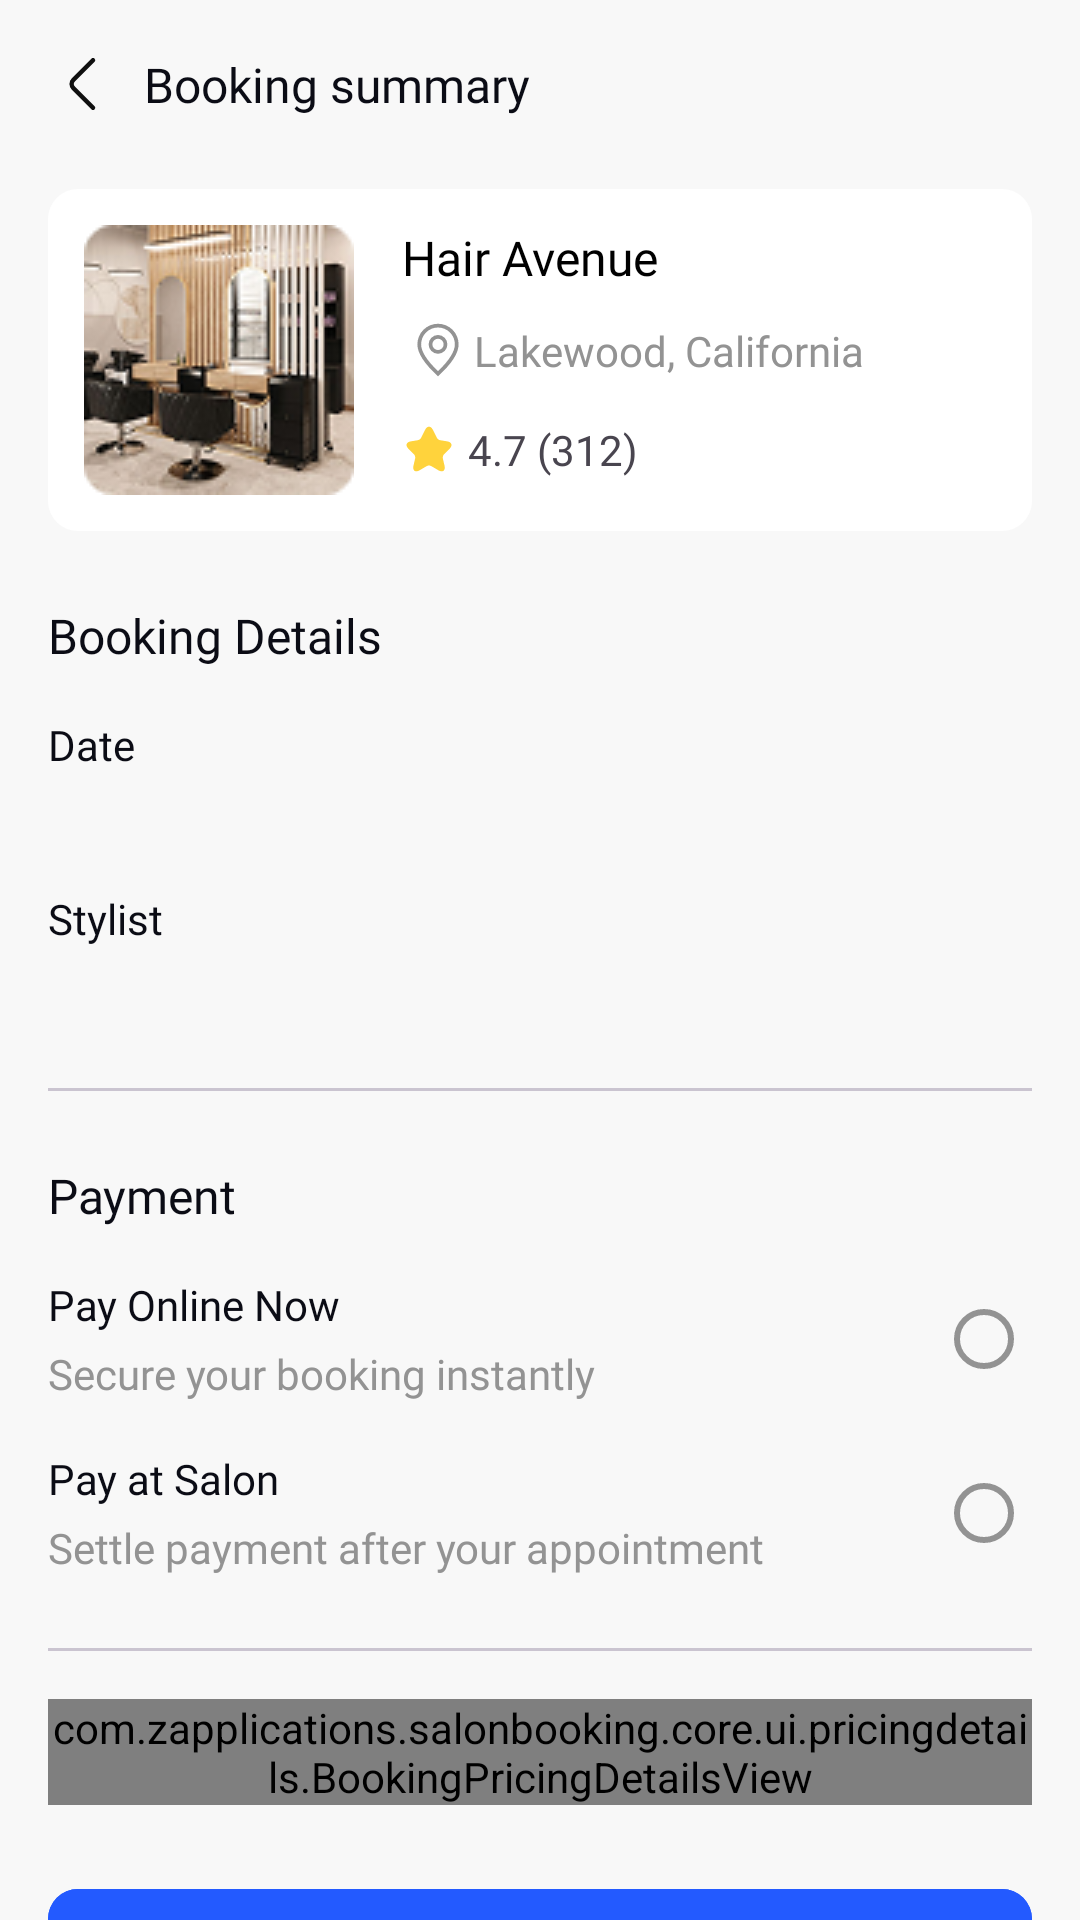

Write the Android layout XML for this screen, with the resource values it uses.
<!-- AndroidManifest.xml: application theme Theme.SalonBooking -->
<!-- res/layout/fragment_booking_summary.xml -->
<?xml version="1.0" encoding="utf-8"?>
<ScrollView xmlns:android="http://schemas.android.com/apk/res/android"
    xmlns:app="http://schemas.android.com/apk/res-auto"
    xmlns:tools="http://schemas.android.com/tools"
    android:layout_width="match_parent"
    android:layout_height="match_parent"
    android:background="#F8F8F8"
    android:fillViewport="true"
    android:scrollbars="none"
    tools:context=".ui.bookingsummary.BookingSummaryFragment">

    <androidx.constraintlayout.widget.ConstraintLayout
        android:id="@+id/clContainer"
        android:layout_width="match_parent"
        android:layout_height="wrap_content"
        android:layout_marginHorizontal="@dimen/margin16"
        android:paddingBottom="24dp">

        <ImageView
            android:id="@+id/ivBackIcon"
            android:layout_width="wrap_content"
            android:layout_height="wrap_content"
            android:layout_marginTop="@dimen/margin16"
            android:contentDescription="@string/content_description_back_icon"
            android:src="@drawable/ic_arrow_back"
            app:layout_constraintStart_toStartOf="parent"
            app:layout_constraintTop_toTopOf="parent" />

        <TextView
            android:id="@+id/tvTopBarTitle"
            android:layout_width="0dp"
            android:layout_height="wrap_content"
            android:layout_marginStart="@dimen/margin8"
            android:fontFamily="@font/inter_18pt_semibold"
            android:text="@string/title_booking_summary"
            android:textColor="@color/color_dark1"
            android:textSize="@dimen/size16"
            app:layout_constraintBottom_toBottomOf="@id/ivBackIcon"
            app:layout_constraintEnd_toEndOf="parent"
            app:layout_constraintStart_toEndOf="@id/ivBackIcon"
            app:layout_constraintTop_toTopOf="@id/ivBackIcon" />

        <include
            android:id="@+id/layoutSalonCard"
            layout="@layout/item_view_nearby_salons"
            android:layout_width="match_parent"
            android:layout_height="wrap_content"
            android:layout_marginTop="@dimen/margin24"
            app:layout_constraintEnd_toEndOf="parent"
            app:layout_constraintStart_toStartOf="parent"
            app:layout_constraintTop_toBottomOf="@id/tvTopBarTitle" />

        <TextView
            android:id="@+id/tvBookingDetailsTitle"
            android:layout_width="wrap_content"
            android:layout_height="wrap_content"
            android:layout_marginTop="@dimen/margin24"
            android:fontFamily="@font/inter_18pt_semibold"
            android:text="Booking Details"
            android:textColor="@color/color_dark1"
            android:textSize="@dimen/size16"
            app:layout_constraintStart_toStartOf="parent"
            app:layout_constraintTop_toBottomOf="@id/layoutSalonCard" />

        <TextView
            android:id="@+id/tvBookingDateLabel"
            android:layout_width="wrap_content"
            android:layout_height="wrap_content"
            android:layout_marginTop="@dimen/margin16"
            android:fontFamily="@font/inter_18pt_regular"
            android:text="Date"
            android:textColor="@color/color_dark1"
            android:textSize="@dimen/size14"
            app:layout_constraintStart_toStartOf="parent"
            app:layout_constraintTop_toBottomOf="@id/tvBookingDetailsTitle" />

        <TextView
            android:id="@+id/tvBookingDate"
            android:layout_width="0dp"
            android:layout_height="wrap_content"
            android:layout_marginTop="@dimen/margin4"
            android:fontFamily="@font/inter_18pt_regular"
            android:textColor="@color/color_gray1"
            android:textSize="@dimen/size14"
            app:layout_constraintEnd_toEndOf="parent"
            app:layout_constraintStart_toStartOf="parent"
            app:layout_constraintTop_toBottomOf="@id/tvBookingDateLabel"
            tools:text="Wed, Sep 10 at 9:30 AM" />

        <TextView
            android:id="@+id/tvStylistLabel"
            android:layout_width="wrap_content"
            android:layout_height="wrap_content"
            android:layout_marginTop="@dimen/margin16"
            android:fontFamily="@font/inter_18pt_regular"
            android:text="Stylist"
            android:textColor="@color/color_dark1"
            android:textSize="@dimen/size14"
            app:layout_constraintStart_toStartOf="parent"
            app:layout_constraintTop_toBottomOf="@id/tvBookingDate" />

        <TextView
            android:id="@+id/tvStylist"
            android:layout_width="0dp"
            android:layout_height="wrap_content"
            android:layout_marginTop="@dimen/margin4"
            android:fontFamily="@font/inter_18pt_regular"
            android:textColor="@color/color_gray1"
            android:textSize="@dimen/size14"
            app:layout_constraintEnd_toEndOf="parent"
            app:layout_constraintStart_toStartOf="parent"
            app:layout_constraintTop_toBottomOf="@id/tvStylistLabel"
            tools:text="Any stylist - 40 Mins" />

        <com.google.android.material.divider.MaterialDivider
            android:id="@+id/tvDivider1"
            android:layout_width="match_parent"
            android:layout_height="wrap_content"
            android:layout_marginTop="@dimen/margin24"
            app:layout_constraintTop_toBottomOf="@id/tvStylist" />

        <TextView
            android:id="@+id/tvPaymentTitle"
            android:layout_width="wrap_content"
            android:layout_height="wrap_content"
            android:layout_marginTop="@dimen/margin24"
            android:fontFamily="@font/inter_18pt_semibold"
            android:text="Payment"
            android:textColor="@color/color_dark1"
            android:textSize="@dimen/size16"
            app:layout_constraintStart_toStartOf="parent"
            app:layout_constraintTop_toBottomOf="@id/tvDivider1" />

        <TextView
            android:id="@+id/tvPayNowLabel"
            android:layout_width="wrap_content"
            android:layout_height="wrap_content"
            android:layout_marginTop="@dimen/margin16"
            android:fontFamily="@font/inter_18pt_regular"
            android:text="Pay Online Now"
            android:textColor="@color/color_dark1"
            android:textSize="@dimen/size14"
            app:layout_constraintStart_toStartOf="parent"
            app:layout_constraintTop_toBottomOf="@id/tvPaymentTitle" />

        <TextView
            android:id="@+id/tvPayNow"
            android:layout_width="wrap_content"
            android:layout_height="wrap_content"
            android:layout_marginTop="@dimen/margin4"
            android:fontFamily="@font/inter_18pt_regular"
            android:text="Secure your booking instantly"
            android:textColor="@color/color_gray1"
            android:textSize="@dimen/size14"
            app:layout_constraintStart_toStartOf="parent"
            app:layout_constraintTop_toBottomOf="@id/tvPayNowLabel" />

        <com.google.android.material.radiobutton.MaterialRadioButton
            android:id="@+id/rbPayOnlineNow"
            android:layout_width="wrap_content"
            android:layout_height="wrap_content"
            android:minWidth="0dp"
            android:minHeight="0dp"
            app:buttonTint="@color/tint_radio_button"
            app:layout_constraintBottom_toBottomOf="@id/tvPayNow"
            app:layout_constraintEnd_toEndOf="parent"
            app:layout_constraintTop_toTopOf="@id/tvPayNowLabel" />

        <TextView
            android:id="@+id/tvPayAtSalonLabel"
            android:layout_width="wrap_content"
            android:layout_height="wrap_content"
            android:layout_marginTop="@dimen/margin16"
            android:fontFamily="@font/inter_18pt_regular"
            android:text="Pay at Salon"
            android:textColor="@color/color_dark1"
            android:textSize="@dimen/size14"
            app:layout_constraintStart_toStartOf="parent"
            app:layout_constraintTop_toBottomOf="@id/tvPayNow" />

        <TextView
            android:id="@+id/tvPayAtSalon"
            android:layout_width="wrap_content"
            android:layout_height="wrap_content"
            android:layout_marginTop="@dimen/margin4"
            android:fontFamily="@font/inter_18pt_regular"
            android:text="Settle payment after your appointment"
            android:textColor="@color/color_gray1"
            android:textSize="@dimen/size14"
            app:layout_constraintStart_toStartOf="parent"
            app:layout_constraintTop_toBottomOf="@id/tvPayAtSalonLabel" />

        <com.google.android.material.radiobutton.MaterialRadioButton
            android:id="@+id/rbPayAtSalon"
            android:layout_width="wrap_content"
            android:layout_height="wrap_content"
            android:minWidth="0dp"
            android:minHeight="0dp"
            app:buttonTint="@color/tint_radio_button"
            app:layout_constraintBottom_toBottomOf="@id/tvPayAtSalon"
            app:layout_constraintEnd_toEndOf="parent"
            app:layout_constraintTop_toTopOf="@id/tvPayAtSalonLabel" />

        <com.google.android.material.divider.MaterialDivider
            android:id="@+id/tvDivider2"
            android:layout_width="match_parent"
            android:layout_height="wrap_content"
            android:layout_marginTop="@dimen/margin24"
            app:layout_constraintTop_toBottomOf="@id/tvPayAtSalon" />

        <com.zapplications.salonbooking.core.ui.pricingdetails.BookingPricingDetailsView
            android:id="@+id/layoutBookingPricingDetails"
            android:layout_width="0dp"
            android:layout_height="wrap_content"
            android:layout_marginTop="@dimen/margin16"
            android:layout_marginBottom="@dimen/margin24"
            app:layout_constraintEnd_toEndOf="parent"
            app:layout_constraintStart_toStartOf="parent"
            app:layout_constraintTop_toBottomOf="@id/tvDivider2" />

        <Space
            android:id="@+id/spacer"
            android:layout_width="match_parent"
            android:layout_height="0dp"
            app:layout_constraintBottom_toTopOf="@id/btnProceed"
            app:layout_constraintTop_toBottomOf="@id/layoutBookingPricingDetails" />

        <com.google.android.material.button.MaterialButton
            android:id="@+id/btnProceed"
            android:layout_width="match_parent"
            android:layout_height="wrap_content"
            android:layout_marginTop="@dimen/margin24"
            android:backgroundTint="@color/color_main"
            android:text="@string/btn_text_proceed"
            app:cornerRadius="@dimen/corner_radius_default"
            app:layout_constraintBottom_toBottomOf="parent"
            app:layout_constraintTop_toBottomOf="@id/spacer" />
    </androidx.constraintlayout.widget.ConstraintLayout>
</ScrollView>
<!-- res/layout/item_view_nearby_salons.xml (included above) -->
<?xml version="1.0" encoding="utf-8"?>
<androidx.constraintlayout.widget.ConstraintLayout xmlns:android="http://schemas.android.com/apk/res/android"
    xmlns:app="http://schemas.android.com/apk/res-auto"
    xmlns:tools="http://schemas.android.com/tools"
    android:layout_width="match_parent"
    android:layout_height="wrap_content"
    android:background="@drawable/bg_dialog"
    android:backgroundTint="@color/white"
    android:padding="@dimen/padding12">

    <ImageView
        android:id="@+id/ivSalonImage"
        android:layout_width="90dp"
        android:layout_height="90dp"
        android:src="@drawable/salonimage"
        app:layout_constraintStart_toStartOf="parent"
        app:layout_constraintTop_toTopOf="parent" />

    <TextView
        android:id="@+id/tvSalonName"
        android:layout_width="wrap_content"
        android:layout_height="wrap_content"
        android:layout_marginStart="@dimen/margin16"
        android:fontFamily="@font/inter_18pt_medium"
        android:textColor="@color/black"
        android:textSize="@dimen/size16"
        app:layout_constraintStart_toEndOf="@id/ivSalonImage"
        app:layout_constraintTop_toTopOf="@id/ivSalonImage"
        tools:text="Hair Avenue" />

    <ImageView
        android:id="@+id/ivLocationIcon"
        android:layout_width="wrap_content"
        android:layout_height="wrap_content"
        android:layout_marginStart="@dimen/margin16"
        android:layout_marginTop="@dimen/margin8"
        android:src="@drawable/ic_location"
        app:layout_constraintStart_toEndOf="@id/ivSalonImage"
        app:layout_constraintTop_toBottomOf="@id/tvSalonName"
        app:tint="@color/color_gray1" />

    <TextView
        android:id="@+id/tvSalonLocationString"
        android:layout_width="wrap_content"
        android:layout_height="wrap_content"
        android:fontFamily="@font/inter_18pt_medium"
        android:textColor="@color/color_gray1"
        app:layout_constraintBottom_toBottomOf="@id/ivLocationIcon"
        app:layout_constraintStart_toEndOf="@id/ivLocationIcon"
        app:layout_constraintTop_toTopOf="@id/ivLocationIcon"
        tools:text="Lakewood, California" />

    <ImageView
        android:id="@+id/ivRating"
        android:layout_width="wrap_content"
        android:layout_height="wrap_content"
        android:layout_marginStart="@dimen/margin16"
        android:layout_marginTop="@dimen/margin12"
        android:src="@drawable/ic_rating"
        app:layout_constraintStart_toEndOf="@id/ivSalonImage"
        app:layout_constraintTop_toBottomOf="@id/ivLocationIcon" />

    <TextView
        android:id="@+id/tvRating"
        android:layout_width="wrap_content"
        android:layout_height="wrap_content"
        android:layout_marginStart="@dimen/margin4"
        android:fontFamily="@font/inter_18pt_medium"
        android:textSize="@dimen/size14"
        app:layout_constraintBottom_toBottomOf="@id/ivRating"
        app:layout_constraintStart_toEndOf="@id/ivRating"
        app:layout_constraintTop_toTopOf="@id/ivRating"
        tools:text="4.7 (312)" />
</androidx.constraintlayout.widget.ConstraintLayout>
<!-- resources referenced by this layout -->
<resources>
  <color name="black">#FF000000</color>
  <color name="color_dark1">#0B0C15</color>
  <color name="color_gray1">#939393</color>
  <color name="color_main">#235AFF</color>
  <color name="white">#FFFFFFFF</color>
  <dimen name="corner_radius_default">10dp</dimen>
  <dimen name="margin12">12dp</dimen>
  <dimen name="margin16">16dp</dimen>
  <dimen name="margin24">24dp</dimen>
  <dimen name="margin4">4dp</dimen>
  <dimen name="margin8">8dp</dimen>
  <dimen name="padding12">12dp</dimen>
  <dimen name="size14">14sp</dimen>
  <dimen name="size16">16sp</dimen>
  <!-- drawable bg_dialog (drawable) -->
  <?xml version="1.0" encoding="utf-8"?>
  <shape xmlns:android="http://schemas.android.com/apk/res/android" android:shape="rectangle">
      <corners android:radius="@dimen/corner_radius_default" />
  </shape>
  <!-- drawable ic_arrow_back (drawable) -->
  <vector xmlns:android="http://schemas.android.com/apk/res/android"
      android:width="24dp"
      android:height="24dp"
      android:viewportWidth="24"
      android:viewportHeight="24">
    <path
        android:pathData="M15,19.92L8.48,13.4C7.71,12.63 7.71,11.37 8.48,10.6L15,4.08"
        android:strokeLineJoin="round"
        android:strokeWidth="1.5"
        android:fillColor="#00000000"
        android:strokeColor="#101010"
        android:strokeLineCap="round"/>
  </vector>
  <!-- drawable ic_location (drawable) -->
  <vector xmlns:android="http://schemas.android.com/apk/res/android" android:height="24dp" android:viewportHeight="1228.8" android:viewportWidth="1228.8" android:width="24dp">
        
      <path android:fillColor="#000000" android:pathData="M902.4,518.4a288,288 0,1 0,-576 0c0,118.1 94.5,272.1 288,456.6C807.9,790.5 902.4,636.5 902.4,518.4zM614.4,1062.4C379.7,849.1 262.4,667.7 262.4,518.4a352,352 0,0 1,704 0c0,149.3 -117.3,330.7 -352,544z"/>
        
      <path android:fillColor="#000000" android:pathData="M614.4,614.4a96,96 0,1 0,0 -192,96 96,0 0,0 0,192zM614.4,678.4a160,160 0,1 1,0 -320,160 160,0 0,1 0,320z"/>
      
  </vector>
  <!-- drawable ic_rating (drawable) -->
  <vector xmlns:android="http://schemas.android.com/apk/res/android"
      android:width="18dp"
      android:height="18dp"
      android:viewportWidth="18"
      android:viewportHeight="18">
    <path
        android:pathData="M10.297,2.632L11.618,5.272C11.797,5.64 12.278,5.992 12.682,6.06L15.075,6.457C16.605,6.712 16.965,7.822 15.863,8.917L14.002,10.778C13.688,11.092 13.515,11.7 13.613,12.135L14.145,14.438C14.565,16.26 13.597,16.965 11.985,16.013L9.742,14.685C9.337,14.445 8.67,14.445 8.257,14.685L6.015,16.013C4.41,16.965 3.435,16.253 3.855,14.438L4.387,12.135C4.485,11.7 4.312,11.092 3.997,10.778L2.137,8.917C1.042,7.822 1.395,6.712 2.925,6.457L5.317,6.06C5.715,5.992 6.195,5.64 6.375,5.272L7.695,2.632C8.415,1.2 9.585,1.2 10.297,2.632Z"
        android:fillColor="#FFD33C"/>
  </vector>
  <!-- drawable salonimage: png bitmap (drawable, 19792 bytes) -->
  <string name="btn_text_proceed">Proceed</string>
  <string name="content_description_back_icon">Button icon</string>
  <string name="title_booking_summary">Booking summary</string>
  <style name="Theme.SalonBooking" parent="Base.Theme.SalonBooking" />
  <style name="Base.Theme.SalonBooking" parent="Theme.Material3.DayNight.NoActionBar">
          
          
      </style>
</resources>
